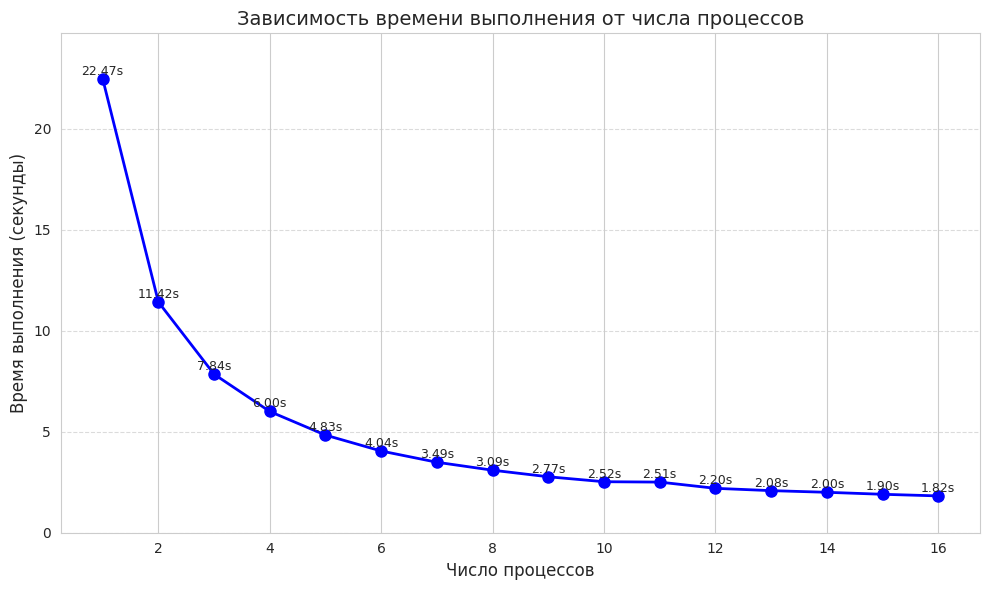

This chart was generated by the following Python code:
import pandas as pd
import matplotlib.pyplot as plt
import seaborn as sns

# Данные из вашего вывода
data = {
    'processes': [1, 2, 3, 4, 5, 6, 7, 8, 9, 10, 11, 12, 13, 14, 15, 16],
    'execution_time': [22.4666, 11.4176, 7.8442, 5.9994, 4.8311, 4.0437, 3.4875, 3.0937, 
                      2.7689, 2.5239, 2.5053, 2.1970, 2.0826, 2.0007, 1.9022, 1.8220]
}

# Создаем DataFrame
df = pd.DataFrame(data)

# Настройка стиля графика
plt.figure(figsize=(10, 6))
sns.set_style("whitegrid")
plt.title('Зависимость времени выполнения от числа процессов', fontsize=14)
plt.xlabel('Число процессов', fontsize=12)
plt.ylabel('Время выполнения (секунды)', fontsize=12)

# Построение графика
plt.plot(df['processes'], df['execution_time'], 
         marker='o', 
         linestyle='-', 
         color='b', 
         linewidth=2, 
         markersize=8)

# Добавление значений точек
for i, row in df.iterrows():
    plt.text(row['processes'], row['execution_time']+0.2, 
             f"{row['execution_time']:.2f}s", 
             ha='center', 
             fontsize=9)

# Оптимизация масштаба
plt.ylim(0, df['execution_time'].max() * 1.1)

# Горизонтальные линии для лучшей читаемости
plt.grid(axis='y', linestyle='--', alpha=0.7)

# Сохранение графика
plt.tight_layout()
plt.savefig('execution_time_vs_processes.png', dpi=300)
plt.show()
